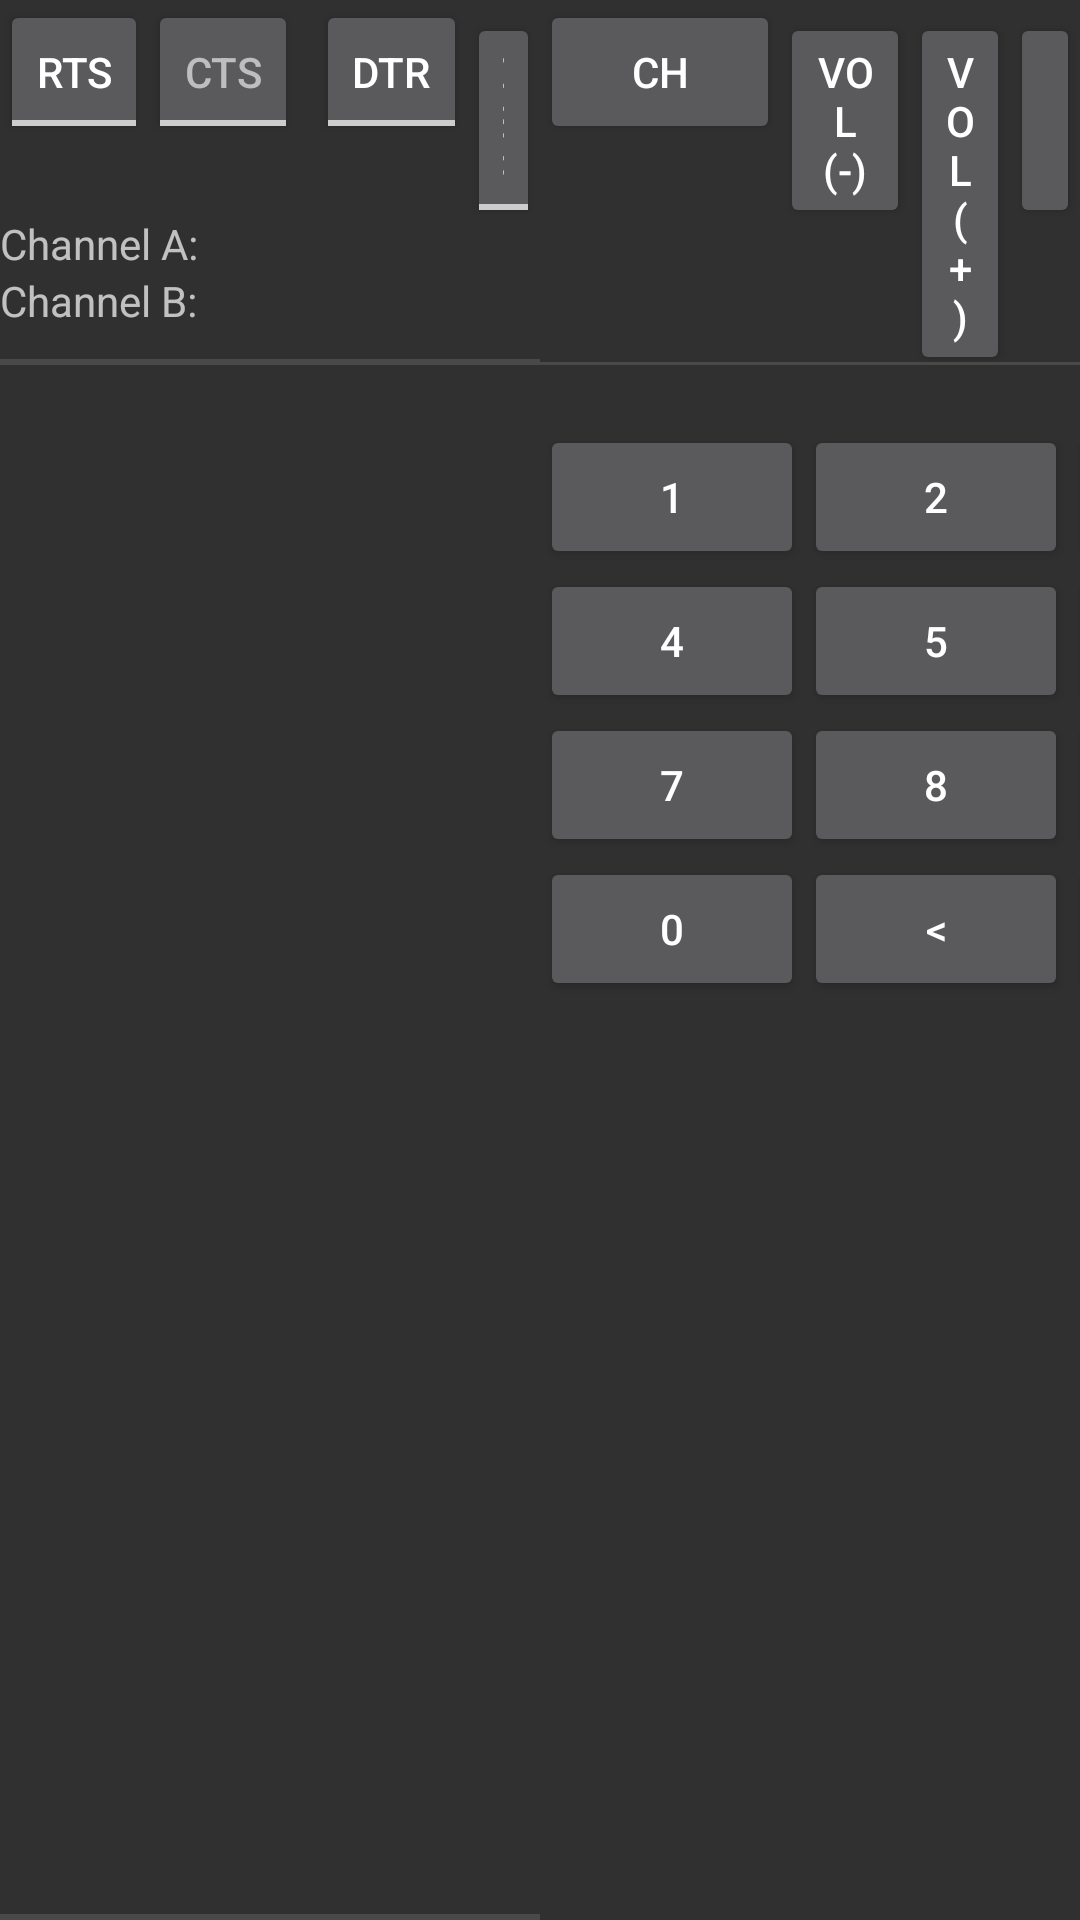

Write the Android layout XML for this screen, with the resource values it uses.
<!-- AndroidManifest.xml: application theme AppTheme -->
<!-- res/layout/fragment_terminal.xml -->
<?xml version="1.0" encoding="utf-8"?>
<LinearLayout xmlns:android="http://schemas.android.com/apk/res/android"
    xmlns:app="http://schemas.android.com/apk/res-auto"
    android:layout_width="match_parent"
    android:layout_height="match_parent">

    <LinearLayout
        android:layout_width="match_parent"
        android:layout_height="match_parent"
        android:layout_weight="1"
        android:orientation="vertical">

        <LinearLayout
            android:layout_width="wrap_content"
            android:layout_height="wrap_content"
            android:orientation="horizontal">

            <ToggleButton
                android:id="@+id/controlLineRts"
                android:layout_width="wrap_content"
                android:layout_height="wrap_content"
                android:minWidth="48sp"
                android:textOff="RTS"
                android:textOn="RTS" />

            <ToggleButton
                android:id="@+id/controlLineCts"
                android:layout_width="wrap_content"
                android:layout_height="wrap_content"
                android:clickable="false"
                android:minWidth="48sp"
                android:textColor="@android:color/secondary_text_dark"
                android:textOff="CTS"
                android:textOn="CTS" />

            <View
                android:layout_width="6dp"
                android:layout_height="match_parent" />

            <ToggleButton
                android:id="@+id/controlLineDtr"
                android:layout_width="wrap_content"
                android:layout_height="wrap_content"
                android:minWidth="48sp"
                android:textOff="DTR"
                android:textOn="DTR" />

            <ToggleButton
                android:id="@+id/controlLineDsr"
                android:layout_width="wrap_content"
                android:layout_height="wrap_content"
                android:clickable="false"
                android:minWidth="48sp"
                android:textColor="@android:color/secondary_text_dark"
                android:textOff="DSR"
                android:textOn="DSR" />

            <View
                android:layout_width="6dp"
                android:layout_height="match_parent" />

            <ToggleButton
                android:id="@+id/controlLineCd"
                android:layout_width="wrap_content"
                android:layout_height="wrap_content"
                android:clickable="false"
                android:minWidth="48sp"
                android:textColor="@android:color/secondary_text_dark"
                android:textOff="CD"
                android:textOn="CD" />

            <ToggleButton
                android:id="@+id/controlLineRi"
                android:layout_width="wrap_content"
                android:layout_height="wrap_content"
                android:clickable="false"
                android:minWidth="48sp"
                android:textColor="@android:color/secondary_text_dark"
                android:textOff="RI"
                android:textOn="RI" />

        </LinearLayout>

        <TextView
            android:id="@+id/txtFreqA"
            android:layout_width="match_parent"
            android:layout_height="wrap_content"
            android:text="Channel A:" />

        <TextView
            android:id="@+id/txtFreqB"
            android:layout_width="match_parent"
            android:layout_height="wrap_content"
            android:text="Channel B:" />

        <Space
            android:layout_width="match_parent"
            android:layout_height="10dp" />

        <View
            android:layout_width="match_parent"
            android:layout_height="2dp"
            android:background="?android:attr/listDivider" />

        <TextView
            android:id="@+id/receive_text"
            android:layout_width="match_parent"
            android:layout_height="524dp"
            android:layout_weight="1"
            android:freezesText="true"
            android:gravity="bottom"
            android:scrollbars="vertical"
            android:textAppearance="@style/TextAppearance.AppCompat.Medium"
            android:typeface="monospace" />

        <View
            android:layout_width="match_parent"
            android:layout_height="2dp"
            android:background="?android:attr/listDivider" />

    </LinearLayout>

    <LinearLayout
        android:layout_width="match_parent"
        android:layout_height="match_parent"
        android:layout_weight="1"
        android:orientation="vertical">

        <LinearLayout
            android:layout_width="match_parent"
            android:layout_height="wrap_content"
            android:orientation="horizontal">

            <Button
                android:id="@+id/btnChangeRadioChan"
                android:layout_width="80dp"
                android:layout_height="wrap_content"
                android:text="Ch" />

            <Button
                android:id="@+id/btnVolumeDecrease"
                android:layout_width="100dp"
                android:layout_height="wrap_content"
                android:layout_weight="1"
                android:text="VOL (-)" />

            <Button
                android:id="@+id/btnVolumeIncrease"
                android:layout_width="90dp"
                android:layout_height="wrap_content"
                android:layout_weight="1"
                android:text="VOL (+)" />

            <Button
                android:id="@+id/btnPTT"
                android:layout_width="80dp"
                android:layout_height="wrap_content"
                android:layout_weight="1"
                android:text="PTT" />
        </LinearLayout>

        <View
            android:id="@+id/divider"
            android:layout_width="match_parent"
            android:layout_height="1dp"
            android:background="?android:attr/listDivider" />

        <Space
            android:layout_width="match_parent"
            android:layout_height="20dp" />

        <TableLayout
            android:layout_width="match_parent"
            android:layout_height="wrap_content"
            android:gravity="center_vertical"
            android:orientation="vertical">

            <TableRow
                android:layout_width="match_parent"
                android:layout_height="match_parent">

                <Button
                    android:id="@+id/btnKDUOne"
                    android:layout_width="wrap_content"
                    android:layout_height="wrap_content"
                    android:text="1" />

                <Button
                    android:id="@+id/btnKDUTwo"
                    android:layout_width="wrap_content"
                    android:layout_height="wrap_content"
                    android:text="2" />

                <Button
                    android:id="@+id/btnKDUThree"
                    android:layout_width="wrap_content"
                    android:layout_height="wrap_content"
                    android:text="3" />

                <Button
                    android:id="@+id/btnKDUCLR"
                    android:layout_width="wrap_content"
                    android:layout_height="wrap_content"
                    android:text="CLR" />
            </TableRow>

            <TableRow
                android:layout_width="match_parent"
                android:layout_height="match_parent">

                <Button
                    android:id="@+id/btnKDUFour"
                    android:layout_width="wrap_content"
                    android:layout_height="wrap_content"
                    android:text="4" />

                <Button
                    android:id="@+id/btnKDUFive"
                    android:layout_width="wrap_content"
                    android:layout_height="wrap_content"
                    android:text="5" />

                <Button
                    android:id="@+id/btnKDUSix"
                    android:layout_width="wrap_content"
                    android:layout_height="wrap_content"
                    android:text="6" />

                <Button
                    android:id="@+id/btnKDUENT"
                    android:layout_width="wrap_content"
                    android:layout_height="wrap_content"
                    android:text="ENT" />
            </TableRow>

            <TableRow
                android:layout_width="match_parent"
                android:layout_height="match_parent">

                <Button
                    android:id="@+id/btnKDUSeven"
                    android:layout_width="wrap_content"
                    android:layout_height="wrap_content"
                    android:text="7" />

                <Button
                    android:id="@+id/btnKDUEight"
                    android:layout_width="wrap_content"
                    android:layout_height="wrap_content"
                    android:text="8" />

                <Button
                    android:id="@+id/btnKDUNine"
                    android:layout_width="wrap_content"
                    android:layout_height="wrap_content"
                    android:text="9" />

                <Button
                    android:id="@+id/btnKDUPRePositive"
                    android:layout_width="wrap_content"
                    android:layout_height="wrap_content"
                    android:text="PRE (+)" />
            </TableRow>

            <TableRow
                android:layout_width="match_parent"
                android:layout_height="match_parent">

                <Button
                    android:id="@+id/btnKDUZero"
                    android:layout_width="wrap_content"
                    android:layout_height="wrap_content"
                    android:text="0" />

                <Button
                    android:id="@+id/btnKDULeftArrow"
                    android:layout_width="wrap_content"
                    android:layout_height="wrap_content"
                    android:text="&lt;" />

                <Button
                    android:id="@+id/btnKDURightArrow"
                    android:layout_width="wrap_content"
                    android:layout_height="wrap_content"
                    android:text="&gt;" />

                <Button
                    android:id="@+id/btnKDUPReNegative"
                    android:layout_width="wrap_content"
                    android:layout_height="wrap_content"
                    android:text="PRE (-)" />
            </TableRow>
        </TableLayout>

    </LinearLayout>

</LinearLayout>
<!-- resources referenced by this layout -->
<resources>
  <style name="AppTheme" parent="Theme.AppCompat.NoActionBar">
          <item name="colorPrimary">@color/colorPrimary</item>
          <item name="colorPrimaryDark">@color/colorPrimaryDark</item>
          <item name="colorAccent">@color/colorAccent</item>
          <item name="windowActionBar">false</item>
      </style>
  <color name="colorPrimary">#4B5320</color>
  <color name="colorPrimaryDark">#4B5320</color>
  <color name="colorAccent">#656344</color>
</resources>
